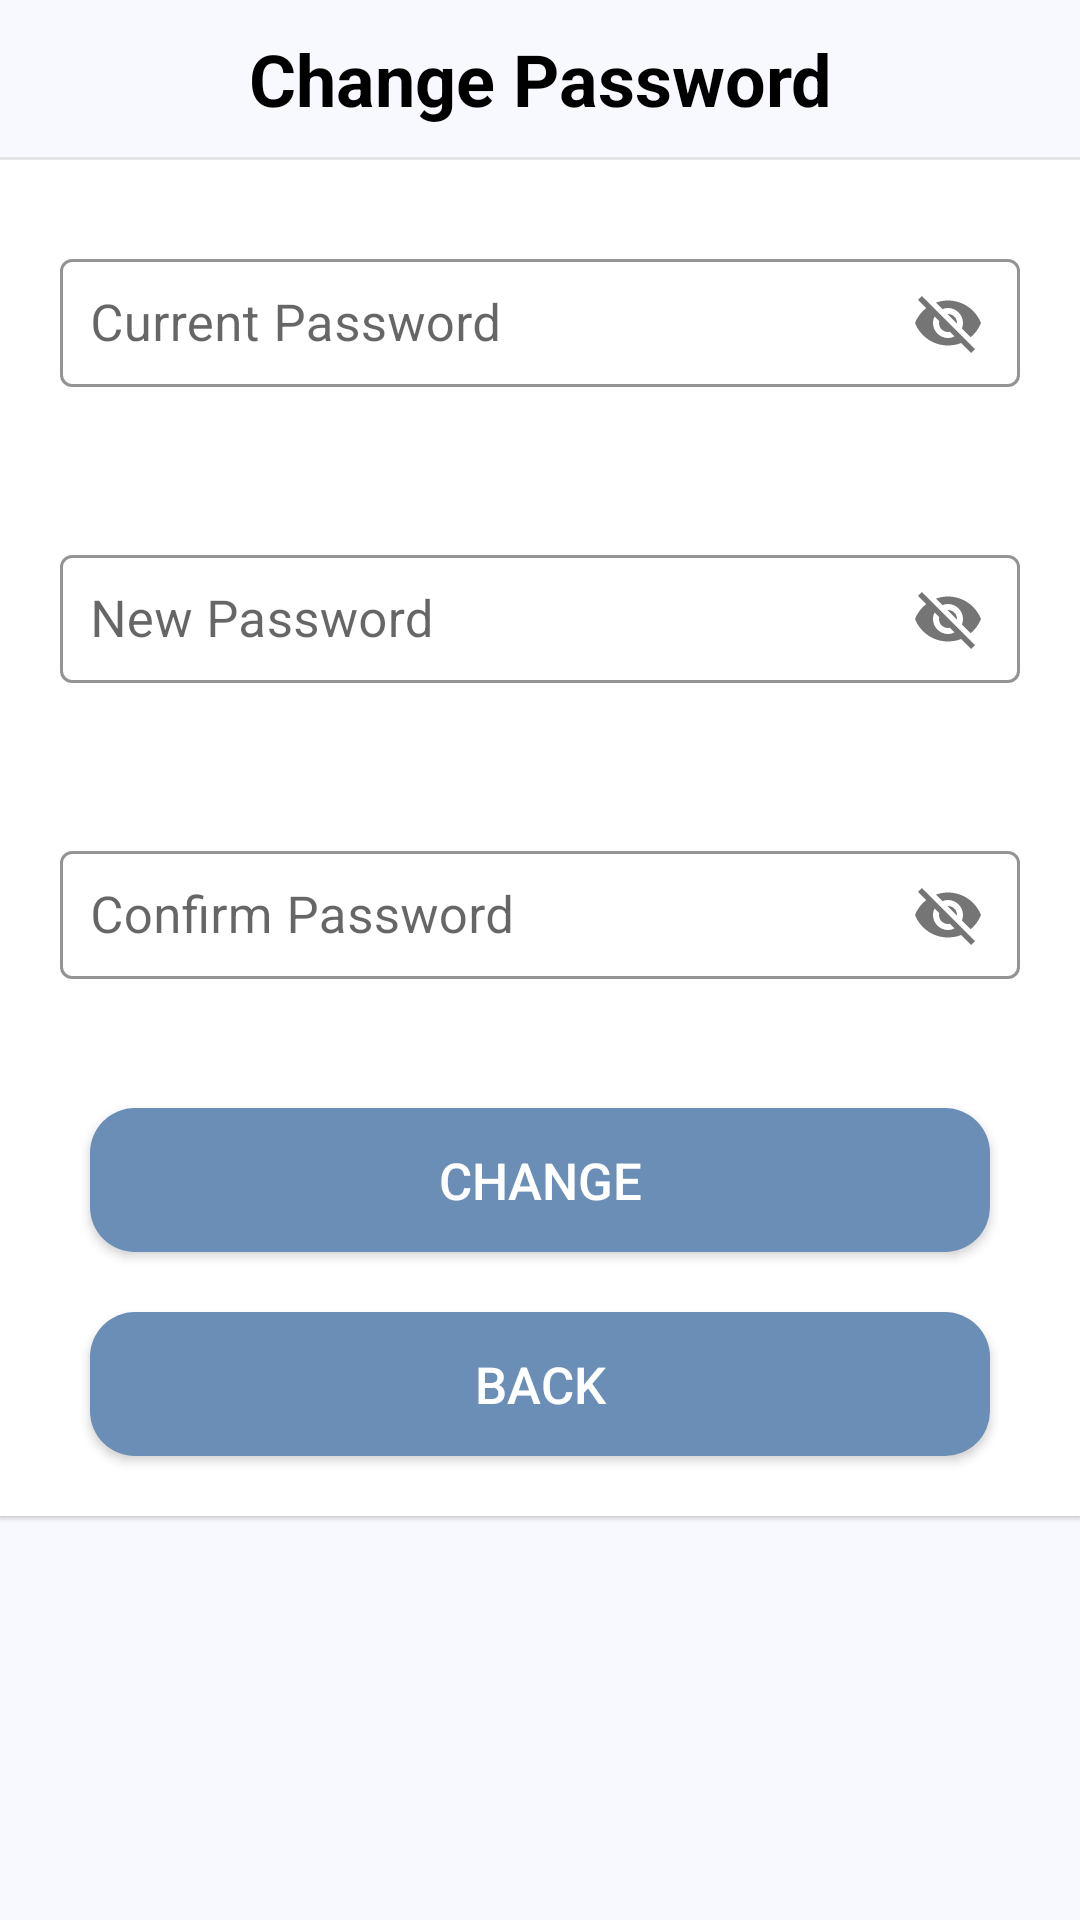

Reconstruct the res/layout file that produces this screen, plus the resources it refers to.
<!-- AndroidManifest.xml: application theme Theme.MyRiccipii -->
<!-- res/layout/fragment_change_password.xml -->
<?xml version="1.0" encoding="utf-8"?>
<FrameLayout xmlns:android="http://schemas.android.com/apk/res/android"
    xmlns:tools="http://schemas.android.com/tools"
    android:layout_width="match_parent"
    android:layout_height="match_parent"
    xmlns:app="http://schemas.android.com/apk/res-auto"
    android:background="@color/ghost_white"
    tools:context=".Recipes.ChangePasswordFragment">

    <ScrollView
        android:layout_width="match_parent"
        android:layout_height="match_parent"
        android:scrollbarStyle="insideOverlay">
        <LinearLayout
            android:layout_width="match_parent"
            android:layout_height="wrap_content"
            android:orientation="vertical"
            android:background="@color/white"
            android:elevation="1dp">

            <TextView
                android:id="@+id/profile_header_tv"
                android:layout_width="match_parent"
                android:layout_height="wrap_content"
                android:gravity="center"
                android:text="@string/change_password"
                android:textSize="24sp"
                android:textStyle="bold"
                android:textColor="@color/black"
                android:background="@color/ghost_white"
                android:padding="10dp" />

            <TextView
                android:id="@+id/straightLine1"
                android:layout_width="match_parent"
                android:layout_height="1dp"
                android:layout_gravity="center"
                android:alpha="0.1"
                android:background="@color/black" />

            <com.google.android.material.textfield.TextInputLayout
                android:id="@+id/oldPasswordV"
                style="@style/Widget.MaterialComponents.TextInputLayout.OutlinedBox"
                android:layout_width="match_parent"
                android:layout_height="wrap_content"
                android:layout_marginStart="20dp"
                android:layout_marginTop="25dp"
                android:layout_marginEnd="20dp"
                android:hint="@string/current_password"
                app:boxStrokeColor="@color/blue"
                app:errorEnabled="true"
                app:errorIconDrawable="@null"
                app:helperText=""
                app:helperTextEnabled="true"
                app:hintTextColor="@color/blue"
                app:passwordToggleDrawable="@drawable/custom_eye"
                app:passwordToggleEnabled="true"
                app:layout_constraintEnd_toEndOf="parent"
                app:layout_constraintStart_toStartOf="parent"
                app:layout_constraintTop_toTopOf="parent">

                <com.google.android.material.textfield.TextInputEditText
                    android:id="@+id/oldPasswordET"
                    android:layout_width="match_parent"
                    android:layout_height="wrap_content"
                    android:ems="10"
                    android:inputType="textPassword"
                    android:padding="10dp"
                    android:textSize="17sp"
                    tools:ignore="TouchTargetSizeCheck,SpeakableTextPresentCheck" />
            </com.google.android.material.textfield.TextInputLayout>

            <com.google.android.material.textfield.TextInputLayout
                android:id="@+id/newPasswordV"
                style="@style/Widget.MaterialComponents.TextInputLayout.OutlinedBox"
                android:layout_width="match_parent"
                android:layout_height="wrap_content"
                android:layout_marginStart="20dp"
                android:layout_marginTop="25dp"
                android:layout_marginEnd="20dp"
                android:hint="@string/new_password"
                app:boxStrokeColor="@color/blue"
                app:errorEnabled="true"
                app:errorIconDrawable="@null"
                app:helperText=""
                app:helperTextEnabled="true"
                app:hintTextColor="@color/blue"
                app:passwordToggleDrawable="@drawable/custom_eye"
                app:passwordToggleEnabled="true"
                app:layout_constraintEnd_toEndOf="parent"
                app:layout_constraintStart_toStartOf="parent"
                app:layout_constraintTop_toTopOf="parent">

                <com.google.android.material.textfield.TextInputEditText
                    android:id="@+id/newPasswordET"
                    android:layout_width="match_parent"
                    android:layout_height="wrap_content"
                    android:ems="10"
                    android:inputType="textPassword"
                    android:padding="10dp"
                    android:textSize="17sp"
                    tools:ignore="TouchTargetSizeCheck,SpeakableTextPresentCheck" />
            </com.google.android.material.textfield.TextInputLayout>

            <com.google.android.material.textfield.TextInputLayout
                android:id="@+id/confirmPasswordV"
                style="@style/Widget.MaterialComponents.TextInputLayout.OutlinedBox"
                android:layout_width="match_parent"
                android:layout_height="wrap_content"
                android:layout_marginStart="20dp"
                android:layout_marginTop="25dp"
                android:layout_marginEnd="20dp"
                android:hint="@string/confirm_password"
                app:boxStrokeColor="@color/blue"
                app:errorEnabled="true"
                app:errorIconDrawable="@null"
                app:helperText=""
                app:helperTextEnabled="true"
                app:hintTextColor="@color/blue"
                app:passwordToggleDrawable="@drawable/custom_eye"
                app:passwordToggleEnabled="true"
                app:layout_constraintEnd_toEndOf="parent"
                app:layout_constraintStart_toStartOf="parent"
                app:layout_constraintTop_toTopOf="parent">

                <com.google.android.material.textfield.TextInputEditText
                    android:id="@+id/confirmPasswordET"
                    android:layout_width="match_parent"
                    android:layout_height="wrap_content"
                    android:ems="10"
                    android:inputType="textPassword"
                    android:padding="10dp"
                    android:textSize="17sp"
                    tools:ignore="TouchTargetSizeCheck,SpeakableTextPresentCheck" />
            </com.google.android.material.textfield.TextInputLayout>

            <Button
                android:id="@+id/changePasswordBtn"
                android:layout_width="wrap_content"
                android:layout_height="wrap_content"
                android:layout_gravity="center"
                android:layout_marginTop="20dp"
                android:background="@drawable/black_bg_btn"
                android:backgroundTint="@color/blueIsh"
                android:gravity="center"
                android:padding="10dp"
                android:text="@string/change"
                android:textColor="@color/white"
                android:textSize="17sp"
                app:backgroundTint="@null" />

            <Button
                android:id="@+id/backToProfileBtn"
                android:layout_width="wrap_content"
                android:layout_height="wrap_content"
                android:layout_gravity="center"
                android:layout_marginTop="20dp"
                android:layout_marginBottom="20dp"
                android:background="@drawable/black_bg_btn"
                android:backgroundTint="@color/blueIsh"
                android:gravity="center"
                android:padding="10dp"
                android:text="@string/back"
                android:textColor="@color/white"
                android:textSize="17sp"
                app:backgroundTint="@null" />
        </LinearLayout>
    </ScrollView>
</FrameLayout>
<!-- resources referenced by this layout -->
<resources>
  <color name="black">#FF000000</color>
  <color name="blue">#0000FF</color>
  <color name="blueIsh">#6B8EB7</color>
  <color name="ghost_white">#F8F8FF</color>
  <color name="white">#FFFFFFFF</color>
  <!-- drawable black_bg_btn (drawable) -->
  <?xml version="1.0" encoding="utf-8"?>
  <shape xmlns:android="http://schemas.android.com/apk/res/android"
      android:shape="rectangle">
      <size android:width="300dp"/>
      <solid android:color="@color/black"/>
      <corners android:radius="15dp"/>
  </shape>
  <!-- drawable custom_eye (drawable) -->
  <?xml version="1.0" encoding="utf-8"?>
  <selector xmlns:android="http://schemas.android.com/apk/res/android">
      <item android:drawable="@drawable/ic_opened_eye_24"
          android:state_checked="true"/>
      <item android:drawable="@drawable/ic_closed_eye_24"/>
  </selector>
  <string name="back">Back</string>
  <string name="change">Change</string>
  <string name="change_password">Change Password</string>
  <string name="confirm_password">Confirm Password</string>
  <string name="current_password">Current Password</string>
  <string name="new_password">New Password</string>
  <style name="Theme.MyRiccipii" parent="Theme.MaterialComponents.DayNight.DarkActionBar">
          
          <item name="colorPrimary">@color/purple_500</item>
          <item name="colorPrimaryVariant">@color/purple_700</item>
          <item name="colorOnPrimary">@color/white</item>
          
          <item name="colorSecondary">@color/teal_200</item>
          <item name="colorSecondaryVariant">@color/teal_700</item>
          <item name="colorOnSecondary">@color/black</item>
          
          <item name="android:statusBarColor" tools:targetApi="l">?attr/colorPrimaryVariant</item>
          
      </style>
  <!-- drawable ic_opened_eye_24 (drawable) -->
  <vector android:height="24dp" android:tint="?attr/colorControlNormal"
      android:viewportHeight="24" android:viewportWidth="24"
      android:width="24dp" xmlns:android="http://schemas.android.com/apk/res/android">
      <path android:fillColor="@android:color/darker_gray" android:pathData="M12,4.5C7,4.5 2.73,7.61 1,12c1.73,4.39 6,7.5 11,7.5s9.27,-3.11 11,-7.5c-1.73,-4.39 -6,-7.5 -11,-7.5zM12,17c-2.76,0 -5,-2.24 -5,-5s2.24,-5 5,-5 5,2.24 5,5 -2.24,5 -5,5zM12,9c-1.66,0 -3,1.34 -3,3s1.34,3 3,3 3,-1.34 3,-3 -1.34,-3 -3,-3z"/>
  </vector>
  <!-- drawable ic_closed_eye_24 (drawable) -->
  <vector android:height="24dp" android:tint="?attr/colorControlNormal"
      android:viewportHeight="24" android:viewportWidth="24"
      android:width="24dp" xmlns:android="http://schemas.android.com/apk/res/android">
      <path android:fillColor="@android:color/darker_gray" android:pathData="M12,7c2.76,0 5,2.24 5,5 0,0.65 -0.13,1.26 -0.36,1.83l2.92,2.92c1.51,-1.26 2.7,-2.89 3.43,-4.75 -1.73,-4.39 -6,-7.5 -11,-7.5 -1.4,0 -2.74,0.25 -3.98,0.7l2.16,2.16C10.74,7.13 11.35,7 12,7zM2,4.27l2.28,2.28 0.46,0.46C3.08,8.3 1.78,10.02 1,12c1.73,4.39 6,7.5 11,7.5 1.55,0 3.03,-0.3 4.38,-0.84l0.42,0.42L19.73,22 21,20.73 3.27,3 2,4.27zM7.53,9.8l1.55,1.55c-0.05,0.21 -0.08,0.43 -0.08,0.65 0,1.66 1.34,3 3,3 0.22,0 0.44,-0.03 0.65,-0.08l1.55,1.55c-0.67,0.33 -1.41,0.53 -2.2,0.53 -2.76,0 -5,-2.24 -5,-5 0,-0.79 0.2,-1.53 0.53,-2.2zM11.84,9.02l3.15,3.15 0.02,-0.16c0,-1.66 -1.34,-3 -3,-3l-0.17,0.01z"/>
  </vector>
  <color name="purple_500">#FF6200EE</color>
  <color name="purple_700">#FF3700B3</color>
  <color name="teal_200">#FF03DAC5</color>
  <color name="teal_700">#FF018786</color>
</resources>
